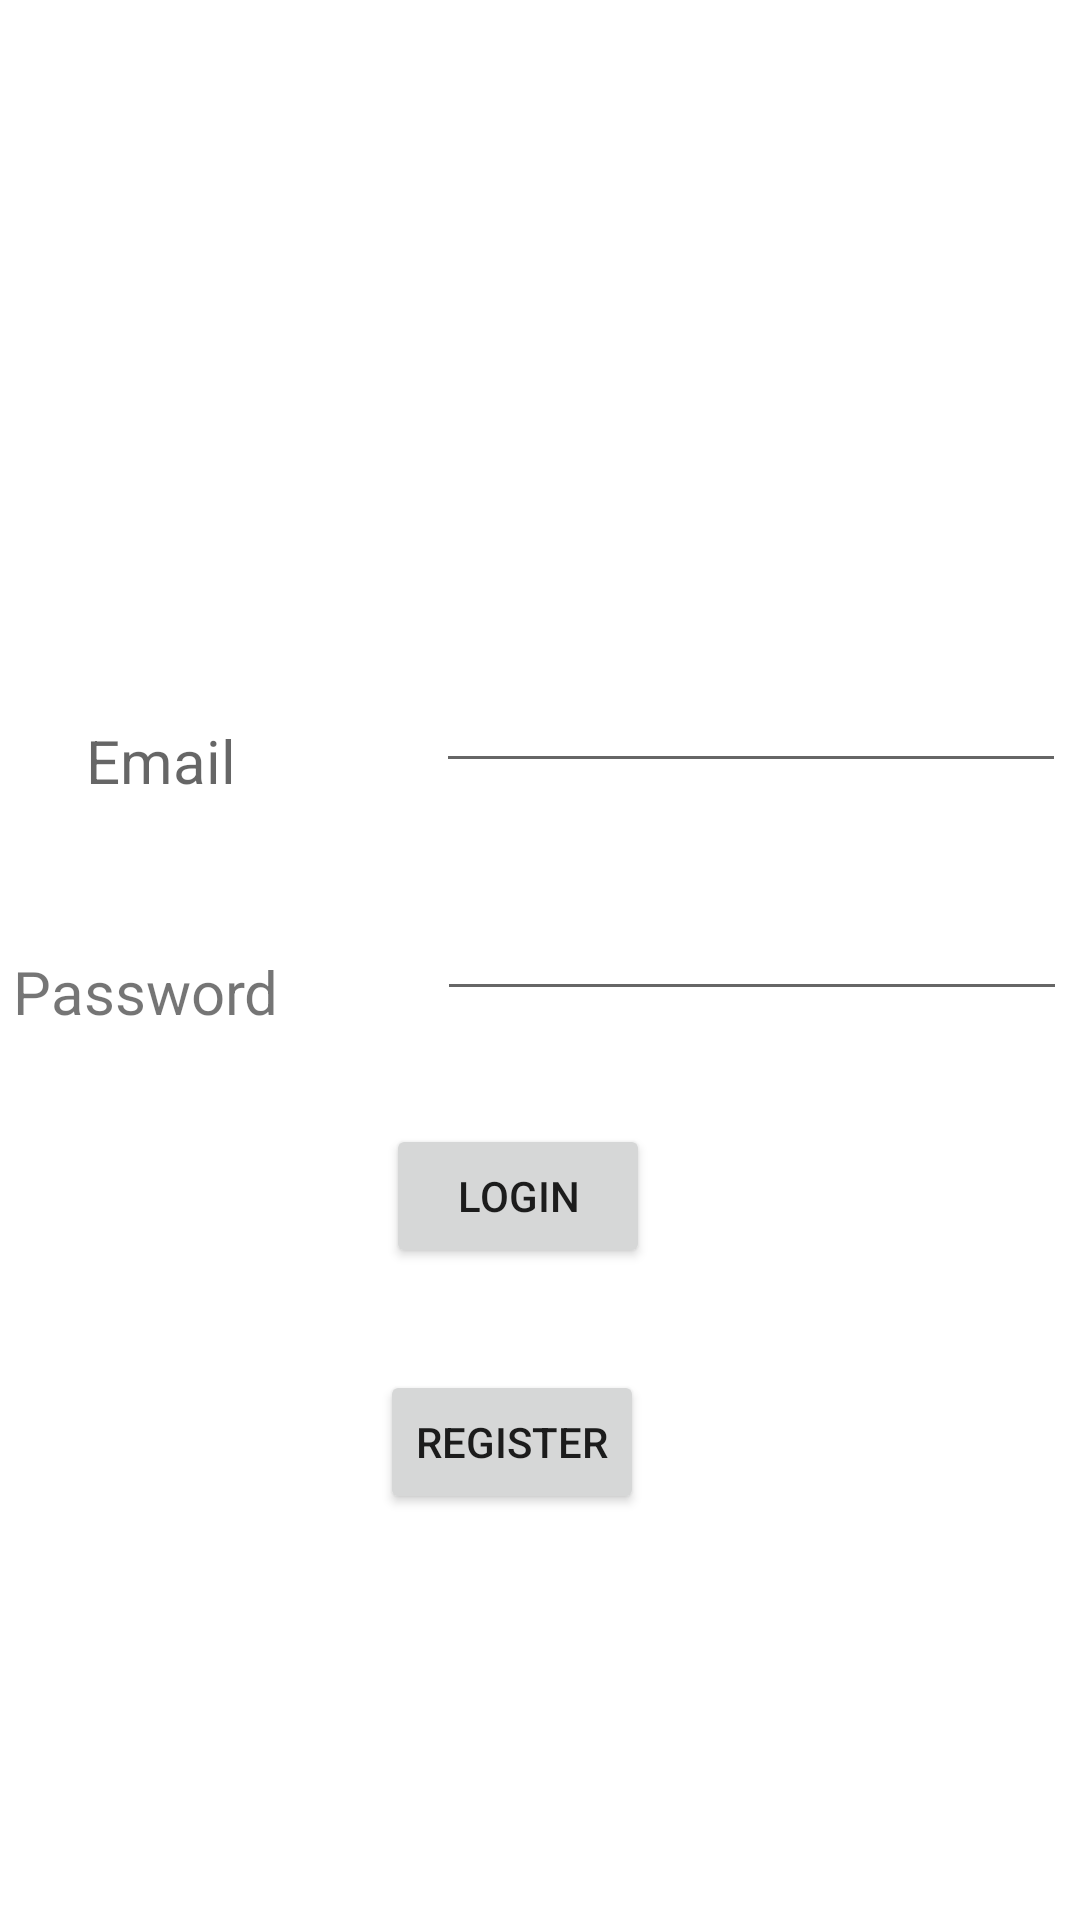

This screen was rendered from an Android layout file. Write that file and the resources it references.
<!-- AndroidManifest.xml: application theme Theme.ProyectCobra -->
<!-- res/layout/activity_login2.xml -->
<?xml version="1.0" encoding="utf-8"?>
<androidx.constraintlayout.widget.ConstraintLayout xmlns:android="http://schemas.android.com/apk/res/android"
    xmlns:app="http://schemas.android.com/apk/res-auto"
    xmlns:tools="http://schemas.android.com/tools"
    android:layout_width="match_parent"
    android:layout_height="match_parent"
    tools:context=".LoginActivity">

    <EditText
        android:id="@+id/emailEditText"
        android:layout_width="wrap_content"
        android:layout_height="wrap_content"
        android:layout_marginStart="62dp"
        android:layout_marginTop="227dp"
        android:layout_marginBottom="14dp"
        android:ems="10"
        android:inputType="textEmailAddress"
        android:minHeight="48dp"
        app:layout_constraintBottom_toTopOf="@+id/passwordEditText"
        app:layout_constraintEnd_toEndOf="parent"
        app:layout_constraintStart_toEndOf="@+id/emailTextField"
        app:layout_constraintTop_toTopOf="parent" />

    <TextView
        android:id="@+id/emailTextField"
        android:layout_width="wrap_content"
        android:layout_height="wrap_content"
        android:layout_marginStart="24dp"
        android:layout_marginTop="240dp"
        android:layout_marginBottom="45dp"
        android:text="@string/mail"
        android:textAppearance="@style/TextAppearance.AppCompat.Medium"
        android:textSize="20sp"
        app:layout_constraintBottom_toTopOf="@+id/passwordTextField"
        app:layout_constraintEnd_toStartOf="@+id/emailEditText"
        app:layout_constraintStart_toStartOf="parent"
        app:layout_constraintTop_toTopOf="parent" />

    <TextView
        android:id="@+id/passwordTextField"
        android:layout_width="wrap_content"
        android:layout_height="wrap_content"
        android:layout_marginTop="50dp"
        android:autoSizeTextType="uniform"
        android:text="@string/password"
        android:textSize="20sp"
        app:layout_constraintEnd_toStartOf="@+id/passwordEditText"
        app:layout_constraintStart_toStartOf="parent"
        app:layout_constraintTop_toBottomOf="@+id/emailTextField" />

    <EditText
        android:id="@+id/passwordEditText"
        android:layout_width="wrap_content"
        android:layout_height="wrap_content"
        android:layout_marginStart="48dp"
        android:layout_marginTop="28dp"
        android:ems="10"
        android:inputType="textPassword"
        android:minHeight="48dp"
        app:layout_constraintEnd_toEndOf="parent"
        app:layout_constraintStart_toEndOf="@+id/passwordTextField"
        app:layout_constraintTop_toBottomOf="@+id/emailEditText" />

    <Button
        android:id="@+id/loginButton"
        android:layout_width="wrap_content"
        android:layout_height="wrap_content"
        android:layout_marginStart="151dp"
        android:layout_marginTop="76dp"
        android:layout_marginEnd="166dp"
        android:text="@string/login_text"
        app:layout_constraintBottom_toTopOf="@+id/registerButton"
        app:layout_constraintEnd_toEndOf="parent"
        app:layout_constraintStart_toStartOf="parent"
        app:layout_constraintTop_toBottomOf="@+id/passwordEditText" />

    <Button
        android:id="@+id/registerButton"
        android:layout_width="wrap_content"
        android:layout_height="wrap_content"
        android:layout_marginStart="143dp"
        android:layout_marginTop="34dp"
        android:layout_marginEnd="162dp"
        android:layout_marginBottom="174dp"
        android:text="@string/register_text"
        app:layout_constraintBottom_toBottomOf="parent"
        app:layout_constraintEnd_toEndOf="parent"
        app:layout_constraintStart_toStartOf="parent"
        app:layout_constraintTop_toBottomOf="@+id/loginButton" />
</androidx.constraintlayout.widget.ConstraintLayout>
<!-- resources referenced by this layout -->
<resources>
  <string name="login_text">Login</string>
  <string name="mail" translatable="false">Email</string>
  <string name="password">Password</string>
  <string name="register_text">Register</string>
  <style name="Theme.ProyectCobra" parent="Theme.MaterialComponents.DayNight.DarkActionBar">
          
          <item name="colorPrimary">@color/purple_500</item>
          <item name="colorPrimaryVariant">@color/purple_700</item>
          <item name="colorOnPrimary">@color/white</item>
          
          <item name="colorSecondary">@color/teal_200</item>
          <item name="colorSecondaryVariant">@color/teal_700</item>
          <item name="colorOnSecondary">@color/black</item>
          
          <item name="android:statusBarColor" tools:targetApi="l">?attr/colorPrimaryVariant</item>
          
      </style>
  <!-- not gathered from this repository: default colours our renderer supplied (Android Studio template values) -->
  <color name="purple_500">#FF6200EE</color>
  <color name="purple_700">#FF3700B3</color>
  <color name="teal_200">#FF03DAC5</color>
  <color name="teal_700">#FF018786</color>
  <color name="black">#FF000000</color>
  <color name="white">#FFFFFFFF</color>
</resources>
